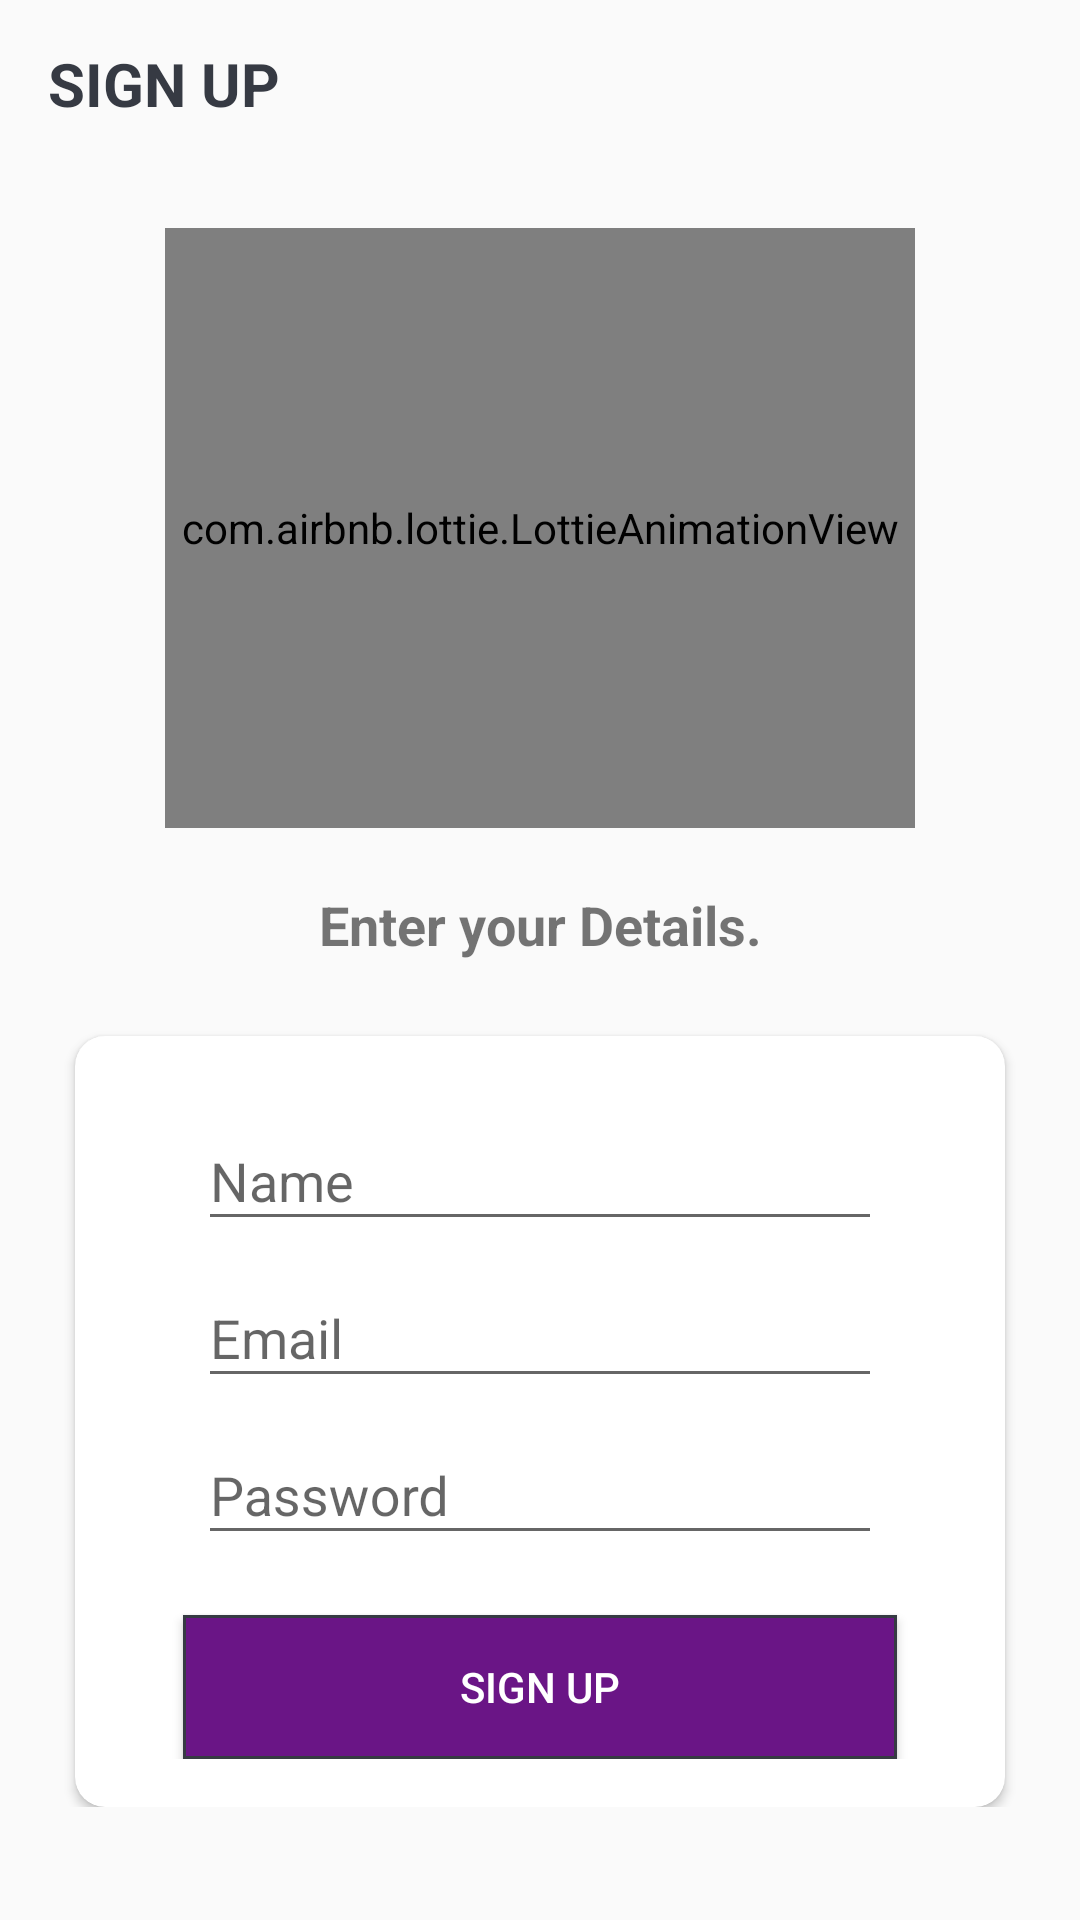

This screen was rendered from an Android layout file. Write that file and the resources it references.
<!-- AndroidManifest.xml: activity theme NoActionBar -->
<!-- res/layout/activity_sign_up.xml -->
<?xml version="1.0" encoding="utf-8"?>
<ScrollView android:layout_width="match_parent"
    android:layout_height="match_parent"
    xmlns:android="http://schemas.android.com/apk/res/android">
    <LinearLayout xmlns:android="http://schemas.android.com/apk/res/android"
        xmlns:app="http://schemas.android.com/apk/res-auto"
        xmlns:tools="http://schemas.android.com/tools"
        android:gravity="center"
        android:orientation="vertical"
        android:layout_width="match_parent"
        android:layout_height="match_parent"
        tools:context=".activities.SignUpActivity">

        <androidx.appcompat.widget.Toolbar
            android:id="@+id/toolbar_sign_up_activity"
            android:layout_width="match_parent"
            android:layout_height="?attr/actionBarSize">

            <TextView
                android:layout_width="match_parent"
                android:layout_height="match_parent"
                android:gravity="center_vertical"
                android:text="SIGN UP"
                android:textColor="#363a43"
                android:textSize="20sp"
                android:textStyle="bold" />
        </androidx.appcompat.widget.Toolbar>
        <LinearLayout
            android:layout_width="match_parent"
            android:layout_height="match_parent"
            android:layout_gravity="center"
            android:layout_marginTop="20dp"
            android:orientation="vertical">
            <com.airbnb.lottie.LottieAnimationView
                android:layout_width="250dp"
                android:layout_height="200dp"
                android:layout_gravity="center"
                app:lottie_rawRes="@raw/sign_up"
                app:lottie_autoPlay="true"
                app:lottie_loop="true"
                android:layout_marginBottom="20dp"/>
            <TextView
                android:layout_width="match_parent"
                android:layout_height="wrap_content"
                android:gravity="center"
                android:text="Enter your Details."
                android:textSize="18sp"
                android:textStyle="bold" />
            <androidx.cardview.widget.CardView
                android:layout_width="match_parent"
                android:layout_height="wrap_content"
                android:layout_marginStart="25dp"
                android:layout_marginEnd="25dp"
                android:layout_marginTop="25dp"
                android:elevation="5dp"
                app:cardCornerRadius="10dp">
                <LinearLayout
                    android:layout_width="match_parent"
                    android:layout_height="wrap_content"
                    android:padding="16dp"
                    android:orientation="vertical">
                    <com.google.android.material.textfield.TextInputLayout
                        android:layout_width="match_parent"
                        android:layout_height="wrap_content"
                        android:layout_marginStart="25dp"
                        android:layout_marginEnd="25dp">
                        <androidx.appcompat.widget.AppCompatEditText
                            android:layout_width="match_parent"
                            android:layout_height="wrap_content"
                            android:id="@+id/signup_name"
                            android:hint="Name"
                            android:inputType="text"
                            android:textSize="18sp"
                            android:textColor="#737373"/>
                    </com.google.android.material.textfield.TextInputLayout>
                    <com.google.android.material.textfield.TextInputLayout
                        android:layout_width="match_parent"
                        android:layout_height="wrap_content"
                        android:layout_marginStart="25dp"
                        android:layout_marginEnd="25dp">
                        <androidx.appcompat.widget.AppCompatEditText
                            android:layout_width="match_parent"
                            android:layout_height="wrap_content"
                            android:id="@+id/signup_email"
                            android:hint="Email"
                            android:inputType="textEmailAddress"
                            android:textSize="18sp"
                            android:textColor="#737373"/>

                    </com.google.android.material.textfield.TextInputLayout>
                    <com.google.android.material.textfield.TextInputLayout
                        android:layout_width="match_parent"
                        android:layout_height="wrap_content"
                        android:layout_marginStart="25dp"
                        android:layout_marginEnd="25dp">
                        <androidx.appcompat.widget.AppCompatEditText
                            android:layout_width="match_parent"
                            android:layout_height="wrap_content"
                            android:id="@+id/signup_password"
                            android:hint="Password"
                            android:inputType="textPassword"
                            android:textSize="18sp"
                            android:textColor="#737373"/>

                    </com.google.android.material.textfield.TextInputLayout>
                    <Button
                        android:layout_width="match_parent"
                        android:layout_height="wrap_content"
                        android:id="@+id/signup_btn"
                        android:layout_marginTop="20dp"
                        android:layout_marginStart="20dp"
                        android:layout_marginEnd="20dp"
                        android:text="SIGN UP"
                        android:gravity="center"
                        android:layout_gravity="center"
                        android:textColor="@color/white"
                        android:background="@drawable/purple_button"
                        android:foreground="?attr/selectableItemBackground"
                        />
                </LinearLayout>
            </androidx.cardview.widget.CardView>



        </LinearLayout>


    </LinearLayout>

</ScrollView>
<!-- resources referenced by this layout -->
<resources>
  <color name="white">#FFFFFFFF</color>
  <!-- drawable purple_button (drawable-v24) -->
  <?xml version="1.0" encoding="utf-8"?>
  <shape xmlns:android="http://schemas.android.com/apk/res/android"
      android:shape="rectangle">
      <stroke android:color="#363A43" android:width="1dp"/>
      <solid android:color="#6a1586"/>
      <corners android:radius="0dp"/>
  
  </shape>
  <style name="NoActionBar" parent="Theme.AppCompat.Light.NoActionBar">
          <item name="windowActionBar">false</item>
          <item name="android:windowNoTitle">true</item>
      </style>
</resources>
